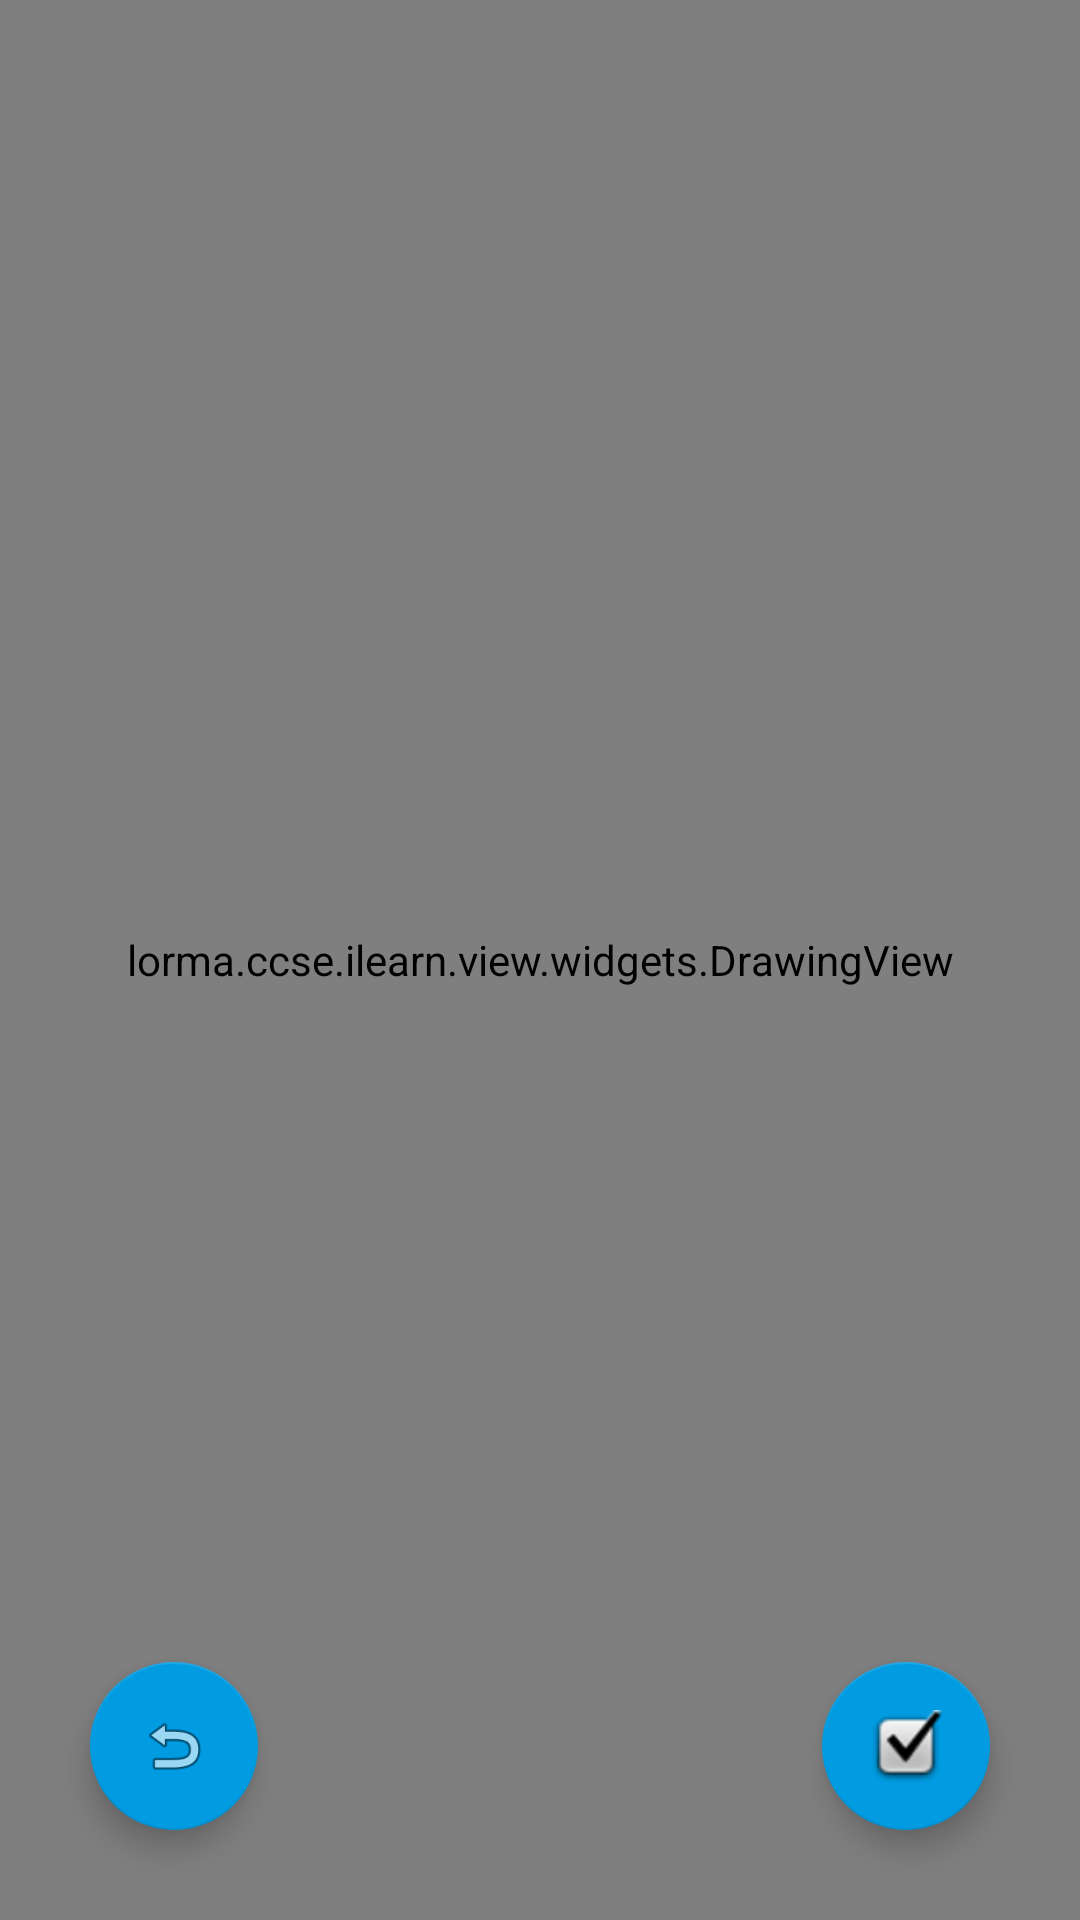

Produce the Android XML layout that renders to this screen, including the resource entries it uses.
<!-- AndroidManifest.xml: application theme AppTheme -->
<!-- res/layout/fragment_drawing.xml -->
<?xml version="1.0" encoding="utf-8"?>

<RelativeLayout xmlns:android="http://schemas.android.com/apk/res/android"
    android:orientation="vertical" android:layout_width="match_parent"
    android:layout_height="match_parent">

    <lorma.ccse.ilearn.view.widgets.DrawingView
        android:layout_width="match_parent"
        android:layout_height="match_parent"
        android:id="@+id/drawingView"
        />

    <com.google.android.material.floatingactionbutton.FloatingActionButton
        android:id="@+id/buttonDone"
        android:layout_width="wrap_content"
        android:layout_height="wrap_content"
        android:src="@android:drawable/checkbox_on_background"
        android:layout_marginRight="30dp"
        android:layout_marginBottom="30dp"
        android:layout_alignParentBottom="true"
        android:layout_alignParentRight="true"
        android:layout_alignParentEnd="true"
        android:layout_marginEnd="30dp"
        />

    <com.google.android.material.floatingactionbutton.FloatingActionButton
        android:id="@+id/buttonReset"
        android:layout_width="wrap_content" android:layout_height="wrap_content"
        android:layout_gravity="bottom|end"
        android:src="@android:drawable/ic_menu_revert"
        android:layout_marginLeft="30dp"
        android:layout_marginStart="30dp"
        android:layout_alignTop="@+id/buttonDone"
        />



</RelativeLayout>
<!-- resources referenced by this layout -->
<resources>
  <style name="AppTheme" parent="Theme.AppCompat.Light.NoActionBar">
          
          <item name="colorPrimary">@color/colorPrimary</item>
          <item name="colorPrimaryDark">@color/colorPrimaryDark</item>
          <item name="colorAccent">@color/colorAccent</item>
      </style>
  <color name="colorPrimary">#2196F3</color>
  <color name="colorPrimaryDark">#1967D2</color>
  <color name="colorAccent">#009BE1</color>
</resources>
